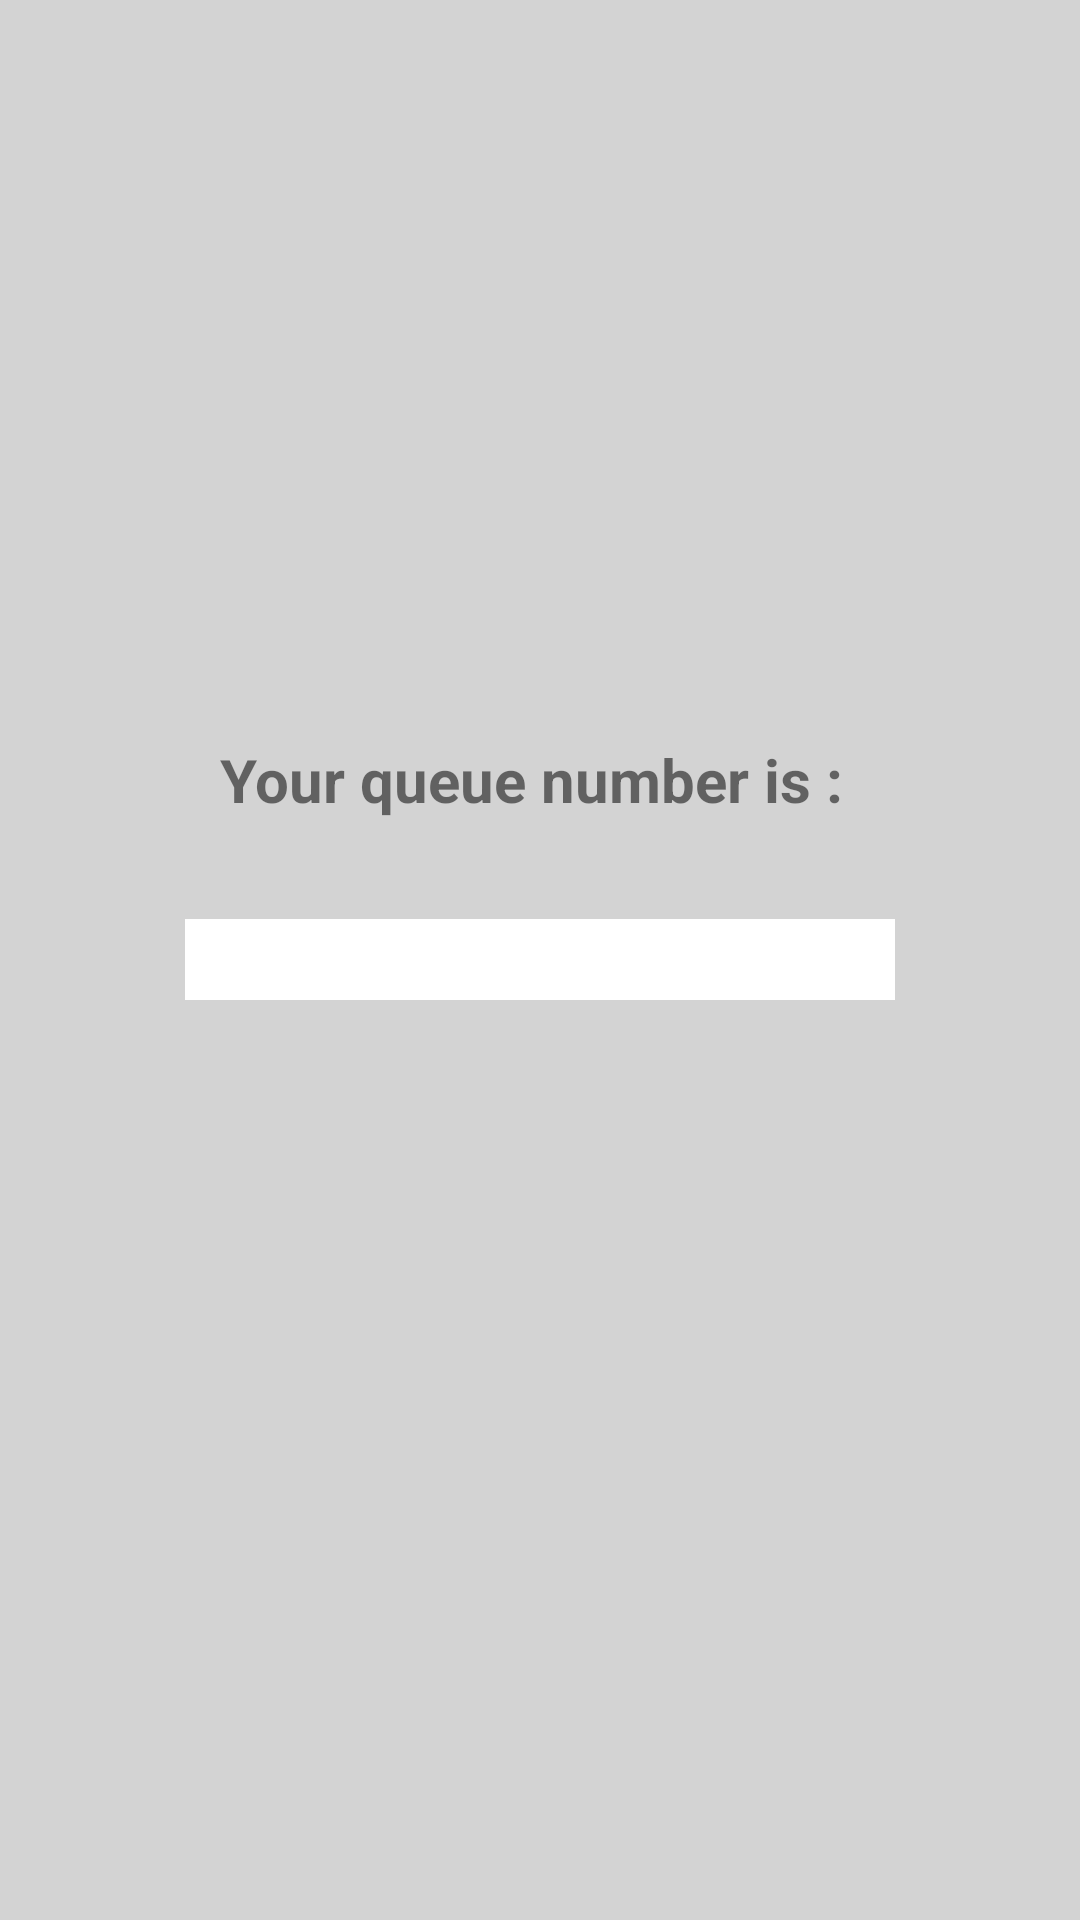

Reconstruct the res/layout file that produces this screen, plus the resources it refers to.
<!-- AndroidManifest.xml: application theme AppTheme -->
<!-- res/layout/viewmyticket.xml -->
<?xml version="1.0" encoding="UTF-8"?>
<RelativeLayout xmlns:android="http://schemas.android.com/apk/res/android"
    xmlns:tools="http://schemas.android.com/tools"
    android:layout_width="match_parent"
    android:layout_height="match_parent"
    android:paddingBottom="@dimen/activity_vertical_margin"
    android:paddingLeft="@dimen/activity_horizontal_margin"
    android:paddingRight="@dimen/activity_horizontal_margin"
	android:background="@color/grey"
    android:paddingTop="@dimen/activity_vertical_margin">

    <TextView
        android:id="@+id/txtViewMyTicket"
        android:layout_width="wrap_content"
        android:layout_height="wrap_content"
        android:layout_centerHorizontal="true"
        android:layout_centerVertical="true"
        android:text="" 
        android:gravity="center"
        android:textSize="20sp"
        android:ems="10"
        android:background="@color/white"
        android:textStyle="bold"/>

    <TextView
        android:id="@+id/textView1"
        android:layout_width="wrap_content"
        android:layout_height="wrap_content"
        android:layout_above="@+id/txtViewMyTicket"
        android:layout_centerHorizontal="true"
        android:layout_marginBottom="33dp"
        android:text="Your queue number is : "
        android:textSize="20sp"
        android:textStyle="bold" />

</RelativeLayout>
<!-- resources referenced by this layout -->
<resources>
  <color name="grey">#d3d3d3</color>
  <color name="white">#ffffff</color>
  <style name="AppTheme" parent="AppBaseTheme">
  
  
          
          
         
      </style>
  <style name="AppBaseTheme" parent="Theme.AppCompat.Light">
          
           
      </style>
</resources>
